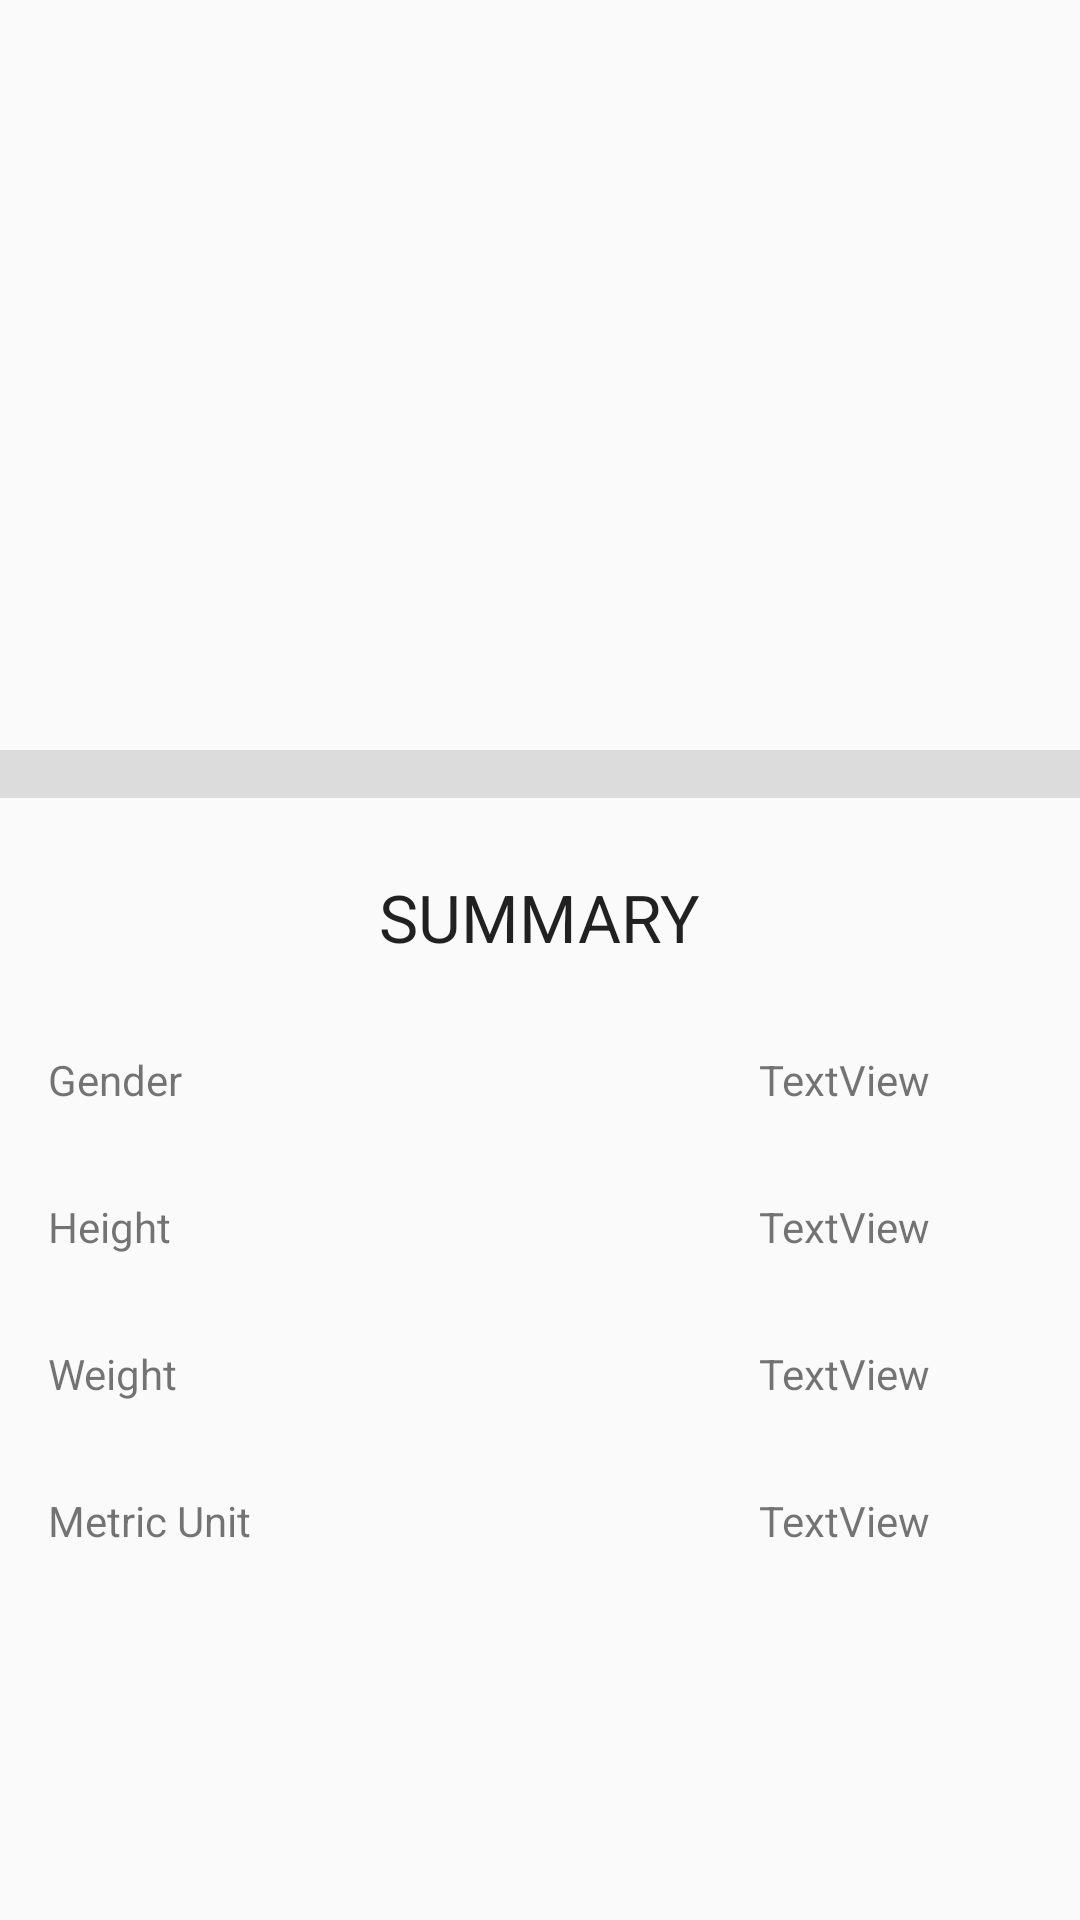

Write the Android layout XML for this screen, with the resource values it uses.
<!-- AndroidManifest.xml: application theme AppTheme -->
<!-- res/layout/activity_information.xml -->
<?xml version="1.0" encoding="utf-8"?>
<androidx.constraintlayout.widget.ConstraintLayout xmlns:android="http://schemas.android.com/apk/res/android"
    xmlns:app="http://schemas.android.com/apk/res-auto"
    xmlns:tools="http://schemas.android.com/tools"
    android:id="@+id/linearLayout"
    android:layout_width="match_parent"
    android:layout_height="match_parent"
    android:orientation="vertical"
    tools:context=".informationActivity">

    <ListView
        android:id="@+id/dynamic_list"
        android:layout_width="match_parent"
        android:layout_height="wrap_content"
        app:layout_constraintEnd_toEndOf="parent"
        app:layout_constraintStart_toStartOf="parent"
        app:layout_constraintTop_toTopOf="parent" />

    <View
        android:id="@+id/divider15"
        android:layout_width="match_parent"
        android:layout_height="16dp"
        android:layout_marginTop="250dp"
        android:background="?android:attr/listDivider"
        app:layout_constraintEnd_toEndOf="parent"
        app:layout_constraintStart_toStartOf="parent"
        app:layout_constraintTop_toTopOf="parent" />

    <TextView
        android:id="@+id/summary_string_again"
        android:layout_width="wrap_content"
        android:layout_height="wrap_content"
        android:layout_marginTop="25dp"
        android:text="SUMMARY"
        android:textAppearance="@style/TextAppearance.AppCompat.Large"
        app:layout_constraintEnd_toEndOf="parent"
        app:layout_constraintHorizontal_bias="0.5"
        app:layout_constraintStart_toStartOf="parent"
        app:layout_constraintTop_toBottomOf="@+id/divider15" />

    <TextView
        android:id="@+id/gender_summary"
        android:layout_width="wrap_content"
        android:layout_height="wrap_content"
        android:layout_marginStart="16dp"
        android:layout_marginTop="30dp"
        android:text="Gender"
        app:layout_constraintStart_toStartOf="parent"
        app:layout_constraintTop_toBottomOf="@+id/summary_string_again" />

    <TextView
        android:id="@+id/height_string_again"
        android:layout_width="wrap_content"
        android:layout_height="wrap_content"
        android:layout_marginStart="16dp"
        android:layout_marginTop="30dp"
        android:text="Height"
        app:layout_constraintStart_toStartOf="parent"
        app:layout_constraintTop_toBottomOf="@+id/gender_summary" />

    <TextView
        android:id="@+id/weight_string_again"
        android:layout_width="wrap_content"
        android:layout_height="wrap_content"
        android:layout_marginStart="16dp"
        android:layout_marginTop="30dp"
        android:text="Weight"
        app:layout_constraintStart_toStartOf="parent"
        app:layout_constraintTop_toBottomOf="@+id/height_string_again" />

    <TextView
        android:id="@+id/unit_string_summary"
        android:layout_width="wrap_content"
        android:layout_height="wrap_content"
        android:layout_marginStart="16dp"
        android:layout_marginTop="30dp"
        android:text="Metric Unit"
        app:layout_constraintStart_toStartOf="parent"
        app:layout_constraintTop_toBottomOf="@+id/weight_string_again" />



    <TextView
        android:id="@+id/final_gender_summary"
        android:layout_width="wrap_content"
        android:layout_height="wrap_content"
        android:layout_marginTop="30dp"
        android:layout_marginEnd="50dp"
        android:text="TextView"
        app:layout_constraintEnd_toEndOf="parent"
        app:layout_constraintTop_toBottomOf="@+id/summary_string_again" />

    <TextView
        android:id="@+id/final_height_summary"
        android:layout_width="wrap_content"
        android:layout_height="wrap_content"
        android:layout_marginTop="30dp"
        android:layout_marginEnd="50dp"
        android:text="TextView"
        app:layout_constraintEnd_toEndOf="parent"
        app:layout_constraintTop_toBottomOf="@+id/final_gender_summary" />

    <TextView
        android:id="@+id/final_weight_summary"
        android:layout_width="wrap_content"
        android:layout_height="wrap_content"
        android:layout_marginTop="30dp"
        android:layout_marginEnd="50dp"
        android:text="TextView"
        app:layout_constraintEnd_toEndOf="parent"
        app:layout_constraintTop_toBottomOf="@+id/final_height_summary" />

    <TextView
        android:id="@+id/final_unit_summary"
        android:layout_width="wrap_content"
        android:layout_height="wrap_content"
        android:layout_marginTop="30dp"
        android:layout_marginEnd="50dp"
        android:text="TextView"
        app:layout_constraintEnd_toEndOf="parent"
        app:layout_constraintTop_toBottomOf="@+id/final_weight_summary" />


</androidx.constraintlayout.widget.ConstraintLayout>
<!-- resources referenced by this layout -->
<resources>
  <style name="AppTheme" parent="Theme.AppCompat.Light.DarkActionBar">
          
          <item name="colorPrimary">#061D73</item>
          <item name="colorPrimaryDark">@color/colorPrimaryDark</item>
          <item name="colorAccent">@color/colorAccent</item>
      </style>
  <color name="colorPrimaryDark">#514175</color>
  <color name="colorAccent">#4A0219</color>
</resources>
